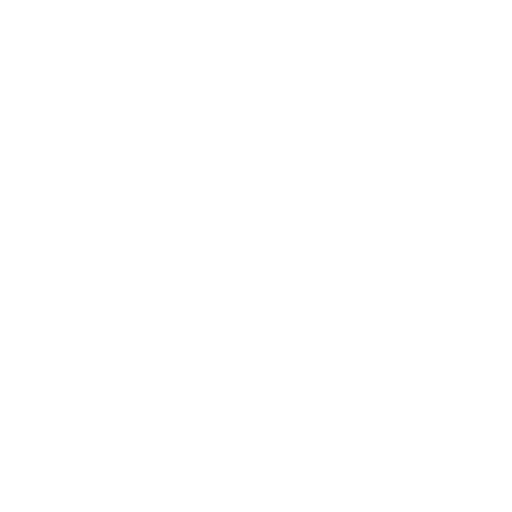
t = 0.00 s
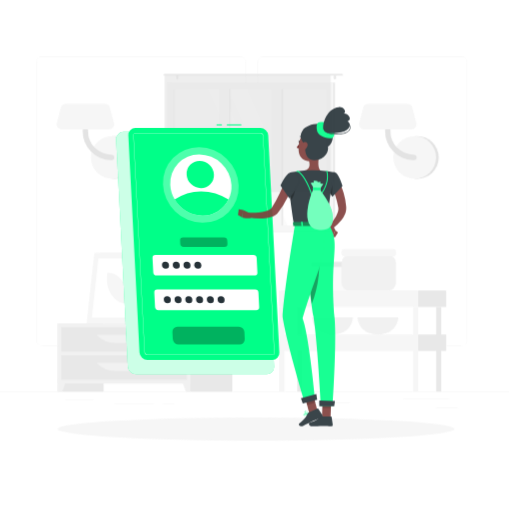
t = 0.60 s
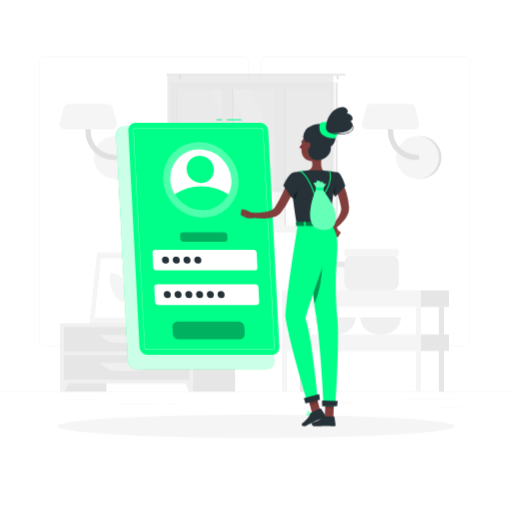
t = 1.35 s
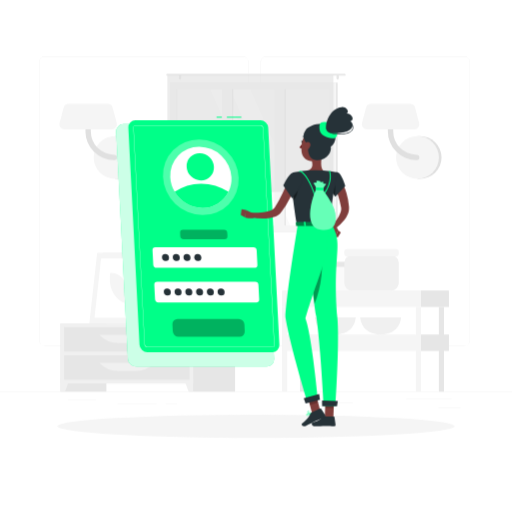
t = 1.73 s
t = 2.48 s: frame unchanged from t = 1.73 s, image omitted
t = 2.85 s: frame unchanged from t = 1.35 s, image omitted

The animated SVG that drew these frames (rendered in a browser with its animation timeline set to each time). Animation: 4 CSS @keyframes rules; one cycle of 3.60 s, repeats indefinitely.

<svg class="animated" id="freepik_stories-login" xmlns="http://www.w3.org/2000/svg" viewBox="0 0 500 500" version="1.1" xmlns:xlink="http://www.w3.org/1999/xlink" xmlns:svgjs="http://svgjs.com/svgjs"><style>svg#freepik_stories-login:not(.animated) .animable {opacity: 0;}svg#freepik_stories-login.animated #freepik--background-complete--inject-33 {animation: 1s 1 forwards cubic-bezier(.36,-0.01,.5,1.38) slideLeft;animation-delay: 0s;}svg#freepik_stories-login.animated #freepik--Shadow--inject-33 {animation: 1s 1 forwards cubic-bezier(.36,-0.01,.5,1.38) slideUp;animation-delay: 0s;}svg#freepik_stories-login.animated #freepik--Login--inject-33 {animation: 0.6s 1 forwards cubic-bezier(.36,-0.01,.5,1.38) slideDown,3s Infinite  linear floating;animation-delay: 0s,0.6s;}svg#freepik_stories-login.animated #freepik--Character--inject-33 {animation: 1s 1 forwards cubic-bezier(.36,-0.01,.5,1.38) slideLeft;animation-delay: 0s;}            @keyframes slideLeft {                0% {                    opacity: 0;                    transform: translateX(-30px);                }                100% {                    opacity: 1;                    transform: translateX(0);                }            }                    @keyframes slideUp {                0% {                    opacity: 0;                    transform: translateY(30px);                }                100% {                    opacity: 1;                    transform: inherit;                }            }                    @keyframes slideDown {                0% {                    opacity: 0;                    transform: translateY(-30px);                }                100% {                    opacity: 1;                    transform: translateY(0);                }            }                    @keyframes floating {                0% {                    opacity: 1;                    transform: translateY(0px);                }                50% {                    transform: translateY(-10px);                }                100% {                    opacity: 1;                    transform: translateY(0px);                }            }        </style><g id="freepik--background-complete--inject-33" class="animable" style="transform-origin: 250px 226.87px;"><rect y="382.4" width="500" height="0.25" style="fill: rgb(235, 235, 235); transform-origin: 250px 382.525px;" id="el4jrkx0sx5n" class="animable"></rect><rect x="428.22" y="398.49" width="21.68" height="0.25" style="fill: rgb(235, 235, 235); transform-origin: 439.06px 398.615px;" id="eltxgl2z3trrd" class="animable"></rect><rect x="310.56" y="393.31" width="34.11" height="0.25" style="fill: rgb(235, 235, 235); transform-origin: 327.615px 393.435px;" id="el3bx69q6iv02" class="animable"></rect><rect x="396.59" y="389.21" width="44.53" height="0.25" style="fill: rgb(235, 235, 235); transform-origin: 418.855px 389.335px;" id="elkg7fzy011fj" class="animable"></rect><rect x="161.88" y="394.25" width="11.14" height="0.25" style="fill: rgb(235, 235, 235); transform-origin: 167.45px 394.375px;" id="eldyb57wuan2l" class="animable"></rect><rect x="114.58" y="394.25" width="38.39" height="0.25" style="fill: rgb(235, 235, 235); transform-origin: 133.775px 394.375px;" id="elkavvmrzzgh" class="animable"></rect><rect x="66.31" y="390.03" width="27.7" height="0.25" style="fill: rgb(235, 235, 235); transform-origin: 80.16px 390.155px;" id="elk1srrtjp0c8" class="animable"></rect><path d="M237,337.8H43.91a5.71,5.71,0,0,1-5.7-5.71V60.66A5.71,5.71,0,0,1,43.91,55H237a5.71,5.71,0,0,1,5.71,5.71V332.09A5.71,5.71,0,0,1,237,337.8ZM43.91,55.2a5.46,5.46,0,0,0-5.45,5.46V332.09a5.46,5.46,0,0,0,5.45,5.46H237a5.47,5.47,0,0,0,5.46-5.46V60.66A5.47,5.47,0,0,0,237,55.2Z" style="fill: rgb(235, 235, 235); transform-origin: 140.46px 196.4px;" id="elg50ts5pywvk" class="animable"></path><path d="M453.31,337.8H260.21a5.72,5.72,0,0,1-5.71-5.71V60.66A5.72,5.72,0,0,1,260.21,55h193.1A5.71,5.71,0,0,1,459,60.66V332.09A5.71,5.71,0,0,1,453.31,337.8ZM260.21,55.2a5.47,5.47,0,0,0-5.46,5.46V332.09a5.47,5.47,0,0,0,5.46,5.46h193.1a5.47,5.47,0,0,0,5.46-5.46V60.66a5.47,5.47,0,0,0-5.46-5.46Z" style="fill: rgb(235, 235, 235); transform-origin: 356.75px 196.4px;" id="elcm1rfbvxvd9" class="animable"></path><path d="M115,174.63a20.91,20.91,0,0,0,0-41.82h-2.57v41.82Z" style="fill: rgb(224, 224, 224); transform-origin: 124.17px 153.72px;" id="elhjb2o2th0gs" class="animable"></path><circle cx="112.41" cy="153.72" r="20.91" style="fill: rgb(245, 245, 245); transform-origin: 112.41px 153.72px;" id="el9frf4aao2jg" class="animable"></circle><path d="M111.45,156.34a28,28,0,0,1-28-28V111.63a2.63,2.63,0,0,1,5.26,0v16.72a22.76,22.76,0,0,0,22.73,22.74,2.63,2.63,0,1,1,0,5.25Z" style="fill: rgb(224, 224, 224); transform-origin: 98.841px 132.674px;" id="elg948cbv6hvd" class="animable"></path><path d="M62.83,126.35h46.52a4.86,4.86,0,0,0,4.7-6.1L110,105a4.86,4.86,0,0,0-4.69-3.62H66.87a4.87,4.87,0,0,0-4.7,3.62l-4,15.23A4.85,4.85,0,0,0,62.83,126.35Z" style="fill: rgb(245, 245, 245); transform-origin: 86.1058px 113.865px;" id="eld03lpxkt94i" class="animable"></path><path d="M410.28,174.63a20.91,20.91,0,1,0,0-41.82h-2.57v41.82Z" style="fill: rgb(224, 224, 224); transform-origin: 419.45px 153.72px;" id="ellj140zr5uuk" class="animable"></path><circle cx="407.71" cy="153.72" r="20.91" style="fill: rgb(245, 245, 245); transform-origin: 407.71px 153.72px;" id="elyode7z386e8" class="animable"></circle><path d="M406.75,156.34a28,28,0,0,1-28-28V111.63a2.63,2.63,0,0,1,5.26,0v16.72a22.76,22.76,0,0,0,22.73,22.74,2.63,2.63,0,1,1,0,5.25Z" style="fill: rgb(224, 224, 224); transform-origin: 394.141px 132.672px;" id="elr2vfqiqx71c" class="animable"></path><path d="M358.13,126.35h46.52a4.86,4.86,0,0,0,4.7-6.1l-4-15.23a4.86,4.86,0,0,0-4.69-3.62H362.17a4.87,4.87,0,0,0-4.7,3.62l-4,15.23A4.85,4.85,0,0,0,358.13,126.35Z" style="fill: rgb(245, 245, 245); transform-origin: 381.408px 113.875px;" id="elmjz077y39dm" class="animable"></path><g id="ell5dfb9qwyrn"><rect x="133.98" y="256.92" width="15.21" height="58.93" style="fill: rgb(230, 230, 230); transform-origin: 141.585px 286.385px; transform: rotate(180deg);" class="animable" id="elbl4jf9oxssj"></rect></g><polygon points="92.75 315.85 143.22 315.85 150.84 246.88 100.37 246.88 92.75 315.85" style="fill: rgb(240, 240, 240); transform-origin: 121.795px 281.365px;" id="el5zwkm71kd73" class="animable"></polygon><polygon points="87.28 315.85 139.42 315.85 147.04 246.88 94.91 246.88 87.28 315.85" style="fill: rgb(245, 245, 245); transform-origin: 117.16px 281.365px;" id="el3euw43dprv" class="animable"></polygon><polygon points="135.65 310.42 142.07 252.32 98.67 252.32 92.25 310.42 135.65 310.42" style="fill: rgb(255, 255, 255); transform-origin: 117.16px 281.37px;" id="elob9g4arack9" class="animable"></polygon><path d="M126.69,296.33,127,294c1.61-14.58-7.49-27.57-19.31-27.57h0l-.27,2.37c-1.61,14.57,7.49,27.56,19.32,27.56Z" style="fill: rgb(245, 245, 245); transform-origin: 117.21px 281.395px;" id="elf6tzhno9ova" class="animable"></path><g id="el5a6y6u0sxt2"><rect x="59.08" y="315.85" width="44.84" height="66.55" style="fill: rgb(230, 230, 230); transform-origin: 81.5px 349.125px; transform: rotate(180deg);" class="animable" id="el9j5mu0mm3lw"></rect></g><polygon points="63.59 382.4 59.08 382.4 59.08 369.57 68.32 369.57 63.59 382.4" style="fill: rgb(240, 240, 240); transform-origin: 63.7px 375.985px;" id="elrf2wjwekpdn" class="animable"></polygon><g id="elqzeytcfzl3"><rect x="184.75" y="315.85" width="44.84" height="66.55" style="fill: rgb(230, 230, 230); transform-origin: 207.17px 349.125px; transform: rotate(180deg);" class="animable" id="el59m5enwl18a"></rect></g><g id="el42sr98e4hbu"><rect x="59.08" y="315.85" width="129.61" height="58.67" style="fill: rgb(240, 240, 240); transform-origin: 123.885px 345.185px; transform: rotate(180deg);" class="animable" id="elz0sngru2dzc"></rect></g><polygon points="184.18 382.4 188.69 382.4 188.69 369.57 179.45 369.57 184.18 382.4" style="fill: rgb(240, 240, 240); transform-origin: 184.07px 375.985px;" id="elt7hyhntay7" class="animable"></polygon><g id="elladaodii5i"><rect x="62.58" y="319.52" width="122.61" height="23.68" style="fill: rgb(230, 230, 230); transform-origin: 123.885px 331.36px; transform: rotate(180deg);" class="animable" id="eldxxsg3uyd1"></rect></g><path d="M115.71,335h16.35a25.84,25.84,0,0,0,18.78-8.08H96.93A25.87,25.87,0,0,0,115.71,335Z" style="fill: rgb(240, 240, 240); transform-origin: 123.885px 330.96px;" id="elk5ki5jlomab" class="animable"></path><g id="el2xjea1rzd3b"><rect x="62.58" y="347.02" width="122.61" height="23.68" style="fill: rgb(230, 230, 230); transform-origin: 123.885px 358.86px; transform: rotate(180deg);" class="animable" id="elg1xcjw7jk0u"></rect></g><path d="M115.71,362.46h16.35a25.84,25.84,0,0,0,18.78-8.08H96.93A25.87,25.87,0,0,0,115.71,362.46Z" style="fill: rgb(240, 240, 240); transform-origin: 123.885px 358.42px;" id="el56ies0yinwl" class="animable"></path><path d="M180.48,313.14h1.16c0-2.39,0-8.44.12-22.31.21-25.15.61-26.68.61-26.68l-2.76,11.61C177.86,288.61,180.12,301.53,180.48,313.14Z" style="fill: rgb(230, 230, 230); transform-origin: 180.662px 288.645px;" id="eled4d5oyq1i" class="animable"></path><path d="M178.19,274c-4-4.73-12.45-6.11-21.13-7.29-3.41-.46,8.95,7.33,15,12.86,4.7,4.3,7.7,5.49,9,9.77C181.72,284,181.61,278.11,178.19,274Z" style="fill: rgb(230, 230, 230); transform-origin: 168.927px 278.015px;" id="elygfkx3rnuri" class="animable"></path><path d="M183.46,282.48c4-4.73,12.45-6.1,21.13-7.28,3.41-.46-9,7.33-15,12.86-4.7,4.3-7.7,5.49-9,9.77C179.93,292.49,180,286.56,183.46,282.48Z" style="fill: rgb(230, 230, 230); transform-origin: 192.719px 286.505px;" id="el4guuu8061m2" class="animable"></path><path d="M181.76,263c3-5.66,10.46-11,18.87-13,3.3-.79-7.65,10.44-11.81,17.69-3.23,5.62-7.51,12.24-8.18,17C179.64,275.31,178.78,268.69,181.76,263Z" style="fill: rgb(230, 230, 230); transform-origin: 190.473px 267.325px;" id="elciyn4hu2lgb" class="animable"></path><path d="M181.4,315.85h0c-3.54,0-6.47-1.77-6.68-4.05l-.59-3.88h14.55l-.6,3.88C187.88,314.08,185,315.85,181.4,315.85Z" style="fill: rgb(240, 240, 240); transform-origin: 181.405px 311.885px;" id="el36mnmba86jp" class="animable"></path><polygon points="189.62 309.41 173.19 309.41 172.72 305.08 190.09 305.08 189.62 309.41" style="fill: rgb(240, 240, 240); transform-origin: 181.405px 307.245px;" id="elyp3w793ie5b" class="animable"></polygon><g id="elf1zqr6ikyia"><rect x="169.54" y="80.59" width="160.21" height="146.13" style="fill: rgb(230, 230, 230); transform-origin: 249.645px 153.655px; transform: rotate(180deg);" class="animable" id="elm15g2yu974"></rect></g><g id="elxtq0ny55ugo"><rect x="165.93" y="80.59" width="162.24" height="146.13" style="fill: rgb(245, 245, 245); transform-origin: 247.05px 153.655px; transform: rotate(180deg);" class="animable" id="eloa45kk0prok"></rect></g><g id="elawv6mprrh8l"><rect x="180.54" y="79.01" width="133.04" height="149.3" style="fill: rgb(250, 250, 250); transform-origin: 247.06px 153.66px; transform: rotate(90deg);" class="animable" id="elltnucwteakg"></rect></g><polygon points="303.39 220.18 244.63 87.14 224.67 87.14 283.43 220.18 303.39 220.18" style="fill: rgb(255, 255, 255); transform-origin: 264.03px 153.66px;" id="ellzmzsbpo0la" class="animable"></polygon><polygon points="277.77 220.18 219.01 87.14 205.27 87.14 264.03 220.18 277.77 220.18" style="fill: rgb(255, 255, 255); transform-origin: 241.52px 153.66px;" id="el34j81taau5y" class="animable"></polygon><g id="elhb330b5zod"><rect x="157.46" y="149.8" width="133.04" height="7.72" style="fill: rgb(230, 230, 230); transform-origin: 223.98px 153.66px; transform: rotate(90deg);" class="animable" id="elbsj689mual"></rect></g><g id="elhk6ry4kudt"><rect x="208.78" y="149.8" width="133.04" height="7.72" style="fill: rgb(230, 230, 230); transform-origin: 275.3px 153.66px; transform: rotate(90deg);" class="animable" id="elcmicolj34e4"></rect></g><g id="elmx1apgzfdp"><rect x="150.54" y="148.42" width="142.06" height="9.76" style="fill: rgb(245, 245, 245); transform-origin: 221.57px 153.3px; transform: rotate(90deg);" class="animable" id="eli0s1g2p247"></rect></g><g id="elrfhb1ul042"><rect x="201.86" y="148.42" width="142.06" height="9.76" style="fill: rgb(245, 245, 245); transform-origin: 272.89px 153.3px; transform: rotate(90deg);" class="animable" id="elsmllo6mm3uc"></rect></g><g id="elu1ngtliv5d"><rect x="106.23" y="153.31" width="133.04" height="0.69" style="fill: rgb(230, 230, 230); transform-origin: 172.75px 153.655px; transform: rotate(90deg);" class="animable" id="el842a7flwivj"></rect></g><path d="M163.22,72.17H336.78a.85.85,0,0,1,.84.84h0a.84.84,0,0,1-.84.83H163.22a.84.84,0,0,1-.84-.83h0A.85.85,0,0,1,163.22,72.17Z" style="fill: rgb(230, 230, 230); transform-origin: 250px 73.005px;" id="elane1a8v7lpb" class="animable"></path><path d="M329.75,77.68h0a1.13,1.13,0,0,0,1.12-1.13V74.13A1.12,1.12,0,0,0,329.75,73h0a1.13,1.13,0,0,0-1.13,1.12v2.42A1.14,1.14,0,0,0,329.75,77.68Z" style="fill: rgb(230, 230, 230); transform-origin: 329.745px 75.34px;" id="elena2by44bg4" class="animable"></path><path d="M175.8,77.68h0a1.14,1.14,0,0,0,1.13-1.13V74.13A1.13,1.13,0,0,0,175.8,73h0a1.12,1.12,0,0,0-1.12,1.12v2.42A1.13,1.13,0,0,0,175.8,77.68Z" style="fill: rgb(230, 230, 230); transform-origin: 175.805px 75.34px;" id="el9wxb08lj51" class="animable"></path><g id="eldjg4ktd79"><rect x="163.48" y="73.01" width="162.13" height="114.44" style="fill: rgb(224, 224, 224); opacity: 0.6; transform-origin: 244.545px 130.23px; transform: rotate(180deg);" class="animable" id="el4fam8btf6lb"></rect></g><rect x="306.95" y="259.97" width="38.72" height="23.7" rx="5.38" style="fill: rgb(250, 250, 250); transform-origin: 326.31px 271.82px;" id="el07fnaqtuem0i" class="animable"></rect><rect x="306.95" y="255.59" width="38.72" height="5.08" rx="1.81" style="fill: rgb(230, 230, 230); transform-origin: 326.31px 258.13px;" id="elhnqgp00k88c" class="animable"></rect><path d="M307.52,310s.51,16.67,19.93,16.67S347.38,310,347.38,310Z" style="fill: rgb(240, 240, 240); transform-origin: 327.45px 318.335px;" id="el75dh9tb9o6q" class="animable"></path><path d="M351.8,310s.51,16.67,19.93,16.67S391.66,310,391.66,310Z" style="fill: rgb(240, 240, 240); transform-origin: 371.73px 318.335px;" id="elzc4k1laj8f" class="animable"></path><rect x="336.24" y="249.24" width="53.2" height="34.44" rx="7.4" style="fill: rgb(240, 240, 240); transform-origin: 362.84px 266.46px;" id="elvad5uxn3jh" class="animable"></rect><rect x="336.24" y="243.22" width="53.2" height="6.98" rx="2.48" style="fill: rgb(245, 245, 245); transform-origin: 362.84px 246.71px;" id="el1pe160tc4fn" class="animable"></rect><g id="ell5xds8t0kg"><rect x="292.9" y="299.75" width="5.04" height="82.64" style="fill: rgb(230, 230, 230); transform-origin: 295.42px 341.07px; transform: rotate(180deg);" class="animable" id="el12m2gubc81s"></rect></g><rect x="411.13" y="283.67" width="27.29" height="16.08" style="fill: rgb(230, 230, 230); transform-origin: 424.775px 291.71px;" id="eln1gywn68rj" class="animable"></rect><g id="elvs6cfydbuuk"><rect x="275.45" y="283.67" width="135.68" height="16.08" style="fill: rgb(245, 245, 245); transform-origin: 343.29px 291.71px; transform: rotate(180deg);" class="animable" id="elvitveo256uc"></rect></g><rect x="411.13" y="326.62" width="27.29" height="16.08" style="fill: rgb(230, 230, 230); transform-origin: 424.775px 334.66px;" id="eli4bt9zgehc" class="animable"></rect><g id="elos0cn2flyq"><rect x="275.45" y="326.62" width="135.68" height="16.08" style="fill: rgb(245, 245, 245); transform-origin: 343.29px 334.66px; transform: rotate(180deg);" class="animable" id="ele5cun6krcgb"></rect></g><g id="el7jnlagcm84"><rect x="428.58" y="299.75" width="5.04" height="82.64" style="fill: rgb(230, 230, 230); transform-origin: 431.1px 341.07px; transform: rotate(180deg);" class="animable" id="el8wgj65wccgf"></rect></g><g id="el5rn4g96zmti"><rect x="406.09" y="299.75" width="5.04" height="82.64" style="fill: rgb(245, 245, 245); transform-origin: 408.61px 341.07px; transform: rotate(180deg);" class="animable" id="el8ztjm6itmxj"></rect></g><g id="elr0ld1fl2rts"><rect x="275.45" y="299.75" width="5.04" height="82.64" style="fill: rgb(245, 245, 245); transform-origin: 277.97px 341.07px; transform: rotate(180deg);" class="animable" id="elzp1add6p1s"></rect></g></g><g id="freepik--Shadow--inject-33" class="animable" style="transform-origin: 250px 416.24px;"><ellipse id="freepik--path--inject-33" cx="250" cy="416.24" rx="193.89" ry="11.32" style="fill: rgb(245, 245, 245); transform-origin: 250px 416.24px;" class="animable"></ellipse></g><g id="freepik--Login--inject-33" class="animable" style="transform-origin: 193.11px 243.48px;"><path d="M260.41,365.5H132.84a8.13,8.13,0,0,1-8-7.64L113.4,136.31a7.17,7.17,0,0,1,7.24-7.63H248.21a8.12,8.12,0,0,1,8,7.63l11.42,221.55A7.18,7.18,0,0,1,260.41,365.5Z" style="fill: #00FF88; transform-origin: 190.515px 247.09px;" id="el6sf0n35k3p" class="animable"></path><g id="elpo553n2nky"><path d="M260.41,365.5H132.84a8.13,8.13,0,0,1-8-7.64L113.4,136.31a7.17,7.17,0,0,1,7.24-7.63H248.21a8.12,8.12,0,0,1,8,7.63l11.42,221.55A7.18,7.18,0,0,1,260.41,365.5Z" style="fill: rgb(255, 255, 255); opacity: 0.8; transform-origin: 190.515px 247.09px;" class="animable" id="el3vyryn2odjs"></path></g><rect x="221.51" y="121.46" width="14.11" height="1" style="fill: #00FF88; transform-origin: 228.565px 121.96px;" id="elwf1zzrj7r7" class="animable"></rect><rect x="211.45" y="121.46" width="5.17" height="1" style="fill: #00FF88; transform-origin: 214.035px 121.96px;" id="elzd51x3hy5q" class="animable"></rect><path d="M265.9,351.44h-122a7.77,7.77,0,0,1-7.68-7.29l-10.92-211.9a6.86,6.86,0,0,1,6.93-7.3h122a7.77,7.77,0,0,1,7.67,7.3l10.92,211.9A6.85,6.85,0,0,1,265.9,351.44Z" style="fill: #00FF88; transform-origin: 199.06px 238.195px;" id="ela35432v4l47" class="animable"></path><path d="M265.9,346.57h-122a2.92,2.92,0,0,1-2.81-2.68L130.16,132a2,2,0,0,1,.54-1.55,2,2,0,0,1,1.52-.62h122a2.92,2.92,0,0,1,2.8,2.68L268,344.4a2,2,0,0,1-2.05,2.17ZM132.22,130.08a1.79,1.79,0,0,0-1.34.54,1.84,1.84,0,0,0-.47,1.37l10.92,211.89a2.67,2.67,0,0,0,2.56,2.44h122a1.74,1.74,0,0,0,1.33-.54,1.76,1.76,0,0,0,.47-1.37L256.78,132.52a2.66,2.66,0,0,0-2.55-2.44Z" style="fill: rgb(255, 255, 255); transform-origin: 199.08px 238.2px;" id="eld0mfkp72s3" class="animable"></path><g id="elw5jxtuezgks"><ellipse cx="196.09" cy="180.61" rx="36" ry="37.9" style="fill: rgb(255, 255, 255); opacity: 0.3; transform-origin: 196.09px 180.61px; transform: rotate(-45.74deg);" class="animable" id="elzsg2s0vi08q"></ellipse></g><path d="M226,180.61a28.71,28.71,0,0,1-2.87,14.24,28.07,28.07,0,0,1-25.47,15.65,31.75,31.75,0,0,1-27.08-15.65,30.78,30.78,0,0,1-4.34-14.24,28.09,28.09,0,0,1,28.34-29.88A31.81,31.81,0,0,1,226,180.61Z" style="fill: rgb(255, 255, 255); transform-origin: 196.115px 180.615px;" id="elpnvhv5gq4vh" class="animable"></path><path d="M223.1,194.85a28.07,28.07,0,0,1-25.47,15.65,31.75,31.75,0,0,1-27.08-15.65,45.16,45.16,0,0,1,25.86-8A49.14,49.14,0,0,1,223.1,194.85Z" style="fill: #00FF88; transform-origin: 196.825px 198.676px;" id="elg00ceahags" class="animable"></path><g id="elqsx85easrnl"><ellipse cx="195.56" cy="170.39" rx="12.97" ry="13.66" style="fill: #00FF88; transform-origin: 195.56px 170.39px; transform: rotate(-45.74deg);" class="animable" id="elgtg6bez2038"></ellipse></g><path d="M248.41,269H152.88a3.29,3.29,0,0,1-3.25-3.09l-.72-14a2.9,2.9,0,0,1,2.93-3.08h95.53a3.29,3.29,0,0,1,3.25,3.08l.72,14A2.9,2.9,0,0,1,248.41,269Z" style="fill: rgb(255, 255, 255); transform-origin: 200.125px 258.915px;" id="el8ahehrox34t" class="animable"></path><g id="el3f02bf2w9c5"><path d="M219.16,241.1h-39.9A3.29,3.29,0,0,1,176,238l-.15-3a2.9,2.9,0,0,1,2.93-3.09h39.89a3.29,3.29,0,0,1,3.25,3.09l.16,3A2.92,2.92,0,0,1,219.16,241.1Z" style="opacity: 0.3; transform-origin: 198.965px 236.505px;" class="animable" id="elot5csadrhed"></path></g><g id="eltlvw81lqd"><path d="M234,336.31H174.23a5.61,5.61,0,0,1-5.53-5.26l-.35-6.9a5,5,0,0,1,5-5.26H233.1a5.61,5.61,0,0,1,5.53,5.26l.35,6.9A5,5,0,0,1,234,336.31Z" style="opacity: 0.3; transform-origin: 203.665px 327.6px;" class="animable" id="els3pmg4jm6qd"></path></g><path d="M250.16,302.86H154.62a3.3,3.3,0,0,1-3.25-3.09l-.72-14a2.91,2.91,0,0,1,2.93-3.09h95.53a3.29,3.29,0,0,1,3.25,3.09l.73,14A2.92,2.92,0,0,1,250.16,302.86Z" style="fill: rgb(255, 255, 255); transform-origin: 201.87px 292.77px;" id="elhb7y49i7wp8" class="animable"></path><path d="M165,258.91a3.22,3.22,0,0,1-3.25,3.42,3.64,3.64,0,0,1-3.59-3.42,3.21,3.21,0,0,1,3.24-3.42A3.65,3.65,0,0,1,165,258.91Z" style="fill: rgb(38, 50, 56); transform-origin: 161.58px 258.91px;" id="el10am6tywyjcf" class="animable"></path><path d="M175.53,258.91a3.21,3.21,0,0,1-3.24,3.42,3.63,3.63,0,0,1-3.59-3.42,3.21,3.21,0,0,1,3.24-3.42A3.63,3.63,0,0,1,175.53,258.91Z" style="fill: rgb(38, 50, 56); transform-origin: 172.115px 258.91px;" id="elthpjgsinva" class="animable"></path><path d="M186,258.91a3.21,3.21,0,0,1-3.24,3.42,3.65,3.65,0,0,1-3.6-3.42,3.22,3.22,0,0,1,3.25-3.42A3.64,3.64,0,0,1,186,258.91Z" style="fill: rgb(38, 50, 56); transform-origin: 182.58px 258.91px;" id="elkb9qz37317g" class="animable"></path><path d="M196.55,258.91a3.22,3.22,0,0,1-3.24,3.42,3.65,3.65,0,0,1-3.6-3.42,3.22,3.22,0,0,1,3.24-3.42A3.65,3.65,0,0,1,196.55,258.91Z" style="fill: rgb(38, 50, 56); transform-origin: 193.13px 258.91px;" id="el7vb7m7akzd" class="animable"></path><path d="M166.77,292.75a3.21,3.21,0,0,1-3.24,3.42,3.65,3.65,0,0,1-3.6-3.42,3.22,3.22,0,0,1,3.25-3.42A3.64,3.64,0,0,1,166.77,292.75Z" style="fill: rgb(38, 50, 56); transform-origin: 163.35px 292.75px;" id="elvew0jpislub" class="animable"></path><path d="M177.28,292.75a3.22,3.22,0,0,1-3.24,3.42,3.65,3.65,0,0,1-3.6-3.42,3.21,3.21,0,0,1,3.24-3.42A3.65,3.65,0,0,1,177.28,292.75Z" style="fill: rgb(38, 50, 56); transform-origin: 173.86px 292.75px;" id="elmy49mbmp42q" class="animable"></path><path d="M187.79,292.75a3.22,3.22,0,0,1-3.25,3.42,3.63,3.63,0,0,1-3.59-3.42,3.21,3.21,0,0,1,3.24-3.42A3.65,3.65,0,0,1,187.79,292.75Z" style="fill: rgb(38, 50, 56); transform-origin: 184.37px 292.75px;" id="elrdu6ks1328t" class="animable"></path><path d="M198.29,292.75a3.21,3.21,0,0,1-3.24,3.42,3.65,3.65,0,0,1-3.6-3.42,3.22,3.22,0,0,1,3.25-3.42A3.63,3.63,0,0,1,198.29,292.75Z" style="fill: rgb(38, 50, 56); transform-origin: 194.87px 292.75px;" id="elem72czvmb9a" class="animable"></path><path d="M208.8,292.75a3.21,3.21,0,0,1-3.24,3.42,3.65,3.65,0,0,1-3.6-3.42,3.22,3.22,0,0,1,3.24-3.42A3.65,3.65,0,0,1,208.8,292.75Z" style="fill: rgb(38, 50, 56); transform-origin: 205.38px 292.75px;" id="eloq6beicku98" class="animable"></path><path d="M219.31,292.75a3.22,3.22,0,0,1-3.25,3.42,3.64,3.64,0,0,1-3.59-3.42,3.21,3.21,0,0,1,3.24-3.42A3.65,3.65,0,0,1,219.31,292.75Z" style="fill: rgb(38, 50, 56); transform-origin: 215.89px 292.75px;" id="elg9o78ng7msq" class="animable"></path></g><g id="freepik--Character--inject-33" class="animable" style="transform-origin: 290.067px 260.484px;"><path d="M333,176.62c.25.38.38.58.54.85l.45.74c.29.5.55,1,.8,1.49.5,1,1,2,1.4,3a55.2,55.2,0,0,1,2.16,6.09,63.77,63.77,0,0,1,2.38,12.54l.07.79a4.59,4.59,0,0,1,0,.48l0,.53a12.79,12.79,0,0,1-.12,2.08,17.14,17.14,0,0,1-1,3.73,25.81,25.81,0,0,1-3.46,6,42.89,42.89,0,0,1-9.31,8.81l-2.76-3.23a57.35,57.35,0,0,0,6.64-9.19,21,21,0,0,0,2-4.72,9.53,9.53,0,0,0,.33-2.14,4.69,4.69,0,0,0,0-.93l0-.21a1.3,1.3,0,0,0,0-.28l-.12-.7a79.26,79.26,0,0,0-2.72-11c-.58-1.79-1.29-3.52-2-5.21-.35-.85-.75-1.68-1.15-2.48l-.62-1.18-.31-.55-.26-.44Z" style="fill: rgb(128, 62, 60); transform-origin: 332.478px 200.185px;" id="elyfr5eyjmrg" class="animable"></path><path d="M323.7,223.77l3.62,7.65,2.87-6.47s-2.55-5.6-6-5.08Z" style="fill: rgb(127, 62, 59); transform-origin: 326.945px 225.628px;" id="elwfmnflj5xc" class="animable"></path><polygon points="329.91 231.8 332.79 227.08 330.19 224.95 327.32 231.42 329.91 231.8" style="fill: rgb(127, 62, 59); transform-origin: 330.055px 228.375px;" id="elkfcs6wjc25b" class="animable"></polygon><path d="M313.63,408.22a10.27,10.27,0,0,0,2.22-.3.22.22,0,0,0,.15-.16.2.2,0,0,0-.09-.2c-.29-.19-2.83-1.83-3.81-1.39a.68.68,0,0,0-.39.56,1.13,1.13,0,0,0,.33,1A2.37,2.37,0,0,0,313.63,408.22Zm1.65-.59c-1.45.3-2.55.25-3-.14a.77.77,0,0,1-.21-.71c0-.17.1-.22.17-.25C312.78,406.29,314.25,407,315.28,407.63Z" style="fill: #00FF88; transform-origin: 313.848px 407.16px;" id="elq0l902wk74" class="animable"></path><path d="M315.8,407.92l.1,0a.22.22,0,0,0,.1-.18c0-.1,0-2.51-.92-3.32a1.05,1.05,0,0,0-.84-.26.69.69,0,0,0-.67.55c-.19.95,1.33,2.75,2.13,3.21Zm-1.43-3.39a.61.61,0,0,1,.44.17,4.53,4.53,0,0,1,.78,2.64c-.8-.64-1.75-2-1.63-2.57,0-.09.07-.21.32-.24Z" style="fill: #00FF88; transform-origin: 314.777px 406.035px;" id="el5sadv1hu3vj" class="animable"></path><path d="M304.19,404.14a.21.21,0,0,0-.14-.34c-.41,0-4-.17-4.82.71l0,.06a.63.63,0,0,0-.09.62,1.11,1.11,0,0,0,.73.73c1.16.36,3.21-.95,4.33-1.76Zm-4.66.63c.45-.48,2.43-.61,3.91-.59-1.55,1.06-2.84,1.56-3.49,1.36a.72.72,0,0,1-.48-.48.27.27,0,0,1,0-.25Z" style="fill: #00FF88; transform-origin: 301.666px 404.884px;" id="elb6zd84fxn86" class="animable"></path><path d="M304.19,404.14l0,0a.23.23,0,0,0,0-.2c-.05-.08-1.17-2-2.49-2.4a1.45,1.45,0,0,0-1.14.14c-.48.28-.51.61-.45.82.26.93,2.81,1.75,3.91,1.74A.2.2,0,0,0,304.19,404.14Zm-3.59-2a.84.84,0,0,1,.19-.14,1,1,0,0,1,.84-.11c.87.23,1.68,1.35,2.05,1.9-1.19-.13-3-.86-3.15-1.42A.23.23,0,0,1,300.6,402.13Z" style="fill: #00FF88; transform-origin: 302.15px 402.861px;" id="elt84injpfpjf" class="animable"></path><path d="M315.2,147.33c-1,5-3.16,15.81.31,19.13,0,0-1.36,5-10.59,5-10.16,0-4.85-5-4.85-5,5.54-1.32,5.4-5.44,4.43-9.3Z" style="fill: rgb(127, 62, 59); transform-origin: 307.097px 159.395px;" id="el5oryuy2yj3c" class="animable"></path><path d="M298.28,135.61a.53.53,0,0,0,.17,0,.4.4,0,0,0,.18-.54,3.94,3.94,0,0,0-2.88-2.2.41.41,0,0,0-.44.35.4.4,0,0,0,.35.44h0a3.14,3.14,0,0,1,2.26,1.77A.4.4,0,0,0,298.28,135.61Z" style="fill: rgb(38, 50, 56); transform-origin: 296.991px 134.243px;" id="el58y9cjejsrb" class="animable"></path><path d="M295.25,140a18.26,18.26,0,0,1-2.92,4,2.91,2.91,0,0,0,2.33.74Z" style="fill: rgb(99, 15, 15); transform-origin: 293.79px 142.382px;" id="elf8go6hl2giv" class="animable"></path><path d="M296,138.87c-.08.67-.51,1.17-.94,1.12s-.73-.64-.65-1.31.51-1.17,1-1.12S296.07,138.2,296,138.87Z" style="fill: rgb(38, 50, 56); transform-origin: 295.206px 138.775px;" id="el0w53n76zwssf" class="animable"></path><path d="M295.54,137.62,294,137S294.65,138.32,295.54,137.62Z" style="fill: rgb(38, 50, 56); transform-origin: 294.77px 137.412px;" id="el1xd5h2q1rca" class="animable"></path><polygon points="313.02 402.24 304.86 404.14 299.9 385.38 308.06 383.48 313.02 402.24" style="fill: rgb(127, 62, 59); transform-origin: 306.46px 393.81px;" id="elrm86nhmq8n" class="animable"></polygon><polygon points="325.54 407.72 317.17 407.72 317.82 388.33 326.2 388.33 325.54 407.72" style="fill: rgb(127, 62, 59); transform-origin: 321.685px 398.025px;" id="el6m1hqd27b4" class="animable"></polygon><path d="M316.5,406.75h9.41a.67.67,0,0,1,.67.58l1.07,7.44a1.34,1.34,0,0,1-1.34,1.49c-3.28-.05-4.86-.25-9-.25-2.55,0-6.27.27-9.78.27s-3.71-3.48-2.24-3.79c6.56-1.42,7.6-3.36,9.81-5.22A2.17,2.17,0,0,1,316.5,406.75Z" style="fill: rgb(38, 50, 56); transform-origin: 316.043px 411.515px;" id="elhvh3i21l39i" class="animable"></path><path d="M304.14,402.89l8.55-3.93a.66.66,0,0,1,.84.24l4.09,6.32a1.35,1.35,0,0,1-.6,1.91c-3,1.32-4.52,1.81-8.28,3.54-2.31,1.06-7,3.5-10.18,5s-4.82-1.61-3.62-2.51c5.37-4,6.91-6.87,8.14-9.48A2.14,2.14,0,0,1,304.14,402.89Z" style="fill: rgb(38, 50, 56); transform-origin: 306.176px 407.634px;" id="el1ygr2onv5nt" class="animable"></path><g id="elribcb63694"><polygon points="299.9 385.38 302.56 395.44 310.62 393.15 308.07 383.48 299.9 385.38" style="opacity: 0.2; transform-origin: 305.26px 389.46px;" class="animable" id="eldzuehzigan6"></polygon></g><g id="elhv8xjkpntts"><polygon points="326.2 388.33 317.82 388.33 317.49 398.33 325.87 398.33 326.2 388.33" style="opacity: 0.2; transform-origin: 321.845px 393.33px;" class="animable" id="el15zci0ok9g3"></polygon></g><path d="M330,168.36c3.48.77,7.2,13.28,7.2,13.28l-9.84,10.47s-8.17-11.76-6.5-16.08C322.55,171.52,325.85,167.46,330,168.36Z" style="fill: rgb(38, 50, 56); transform-origin: 328.917px 180.172px;" id="ellyq9a49308n" class="animable"></path><g id="eluwsquqbwhxc"><path d="M324.44,176.33c-1.76-1.61-2.95-1.13-3.76.15-.8,3.72,3.94,11.51,5.85,14.46C327.41,187.42,328.42,180,324.44,176.33Z" style="opacity: 0.4; transform-origin: 323.96px 183.124px;" class="animable" id="el6agj2slm26q"></path></g><path d="M285.91,168.61s-4,1.4,4,50.55h34c-.57-13.84-.59-22.38,6-50.8a100.28,100.28,0,0,0-14.45-1.9,107.4,107.4,0,0,0-15.44,0C293.43,167.07,285.91,168.61,285.91,168.61Z" style="fill: rgb(38, 50, 56); transform-origin: 307.41px 192.671px;" id="elh7y4n698m6h" class="animable"></path><g id="el2vwf7s20892"><path d="M285.6,187.47c.22,2.39.51,5.08.89,8.12,2.79-2.51,5.07-9.65,4.23-13.81A24.59,24.59,0,0,0,285.6,187.47Z" style="opacity: 0.4; transform-origin: 288.248px 188.685px;" class="animable" id="elzepjuqld72g"></path></g><path d="M289.24,180a148.06,148.06,0,0,1-6.19,13.55,83.26,83.26,0,0,1-8,13l-.64.79-.32.39c-.11.13-.2.25-.37.43a12.44,12.44,0,0,1-2,1.76,16.3,16.3,0,0,1-4.18,2.08,30.53,30.53,0,0,1-8,1.42,59.36,59.36,0,0,1-15.16-1.35l.55-4.2c2.3,0,4.71,0,7-.19a56.44,56.44,0,0,0,6.86-.76,27,27,0,0,0,6.14-1.72,9.17,9.17,0,0,0,2.21-1.34,4.57,4.57,0,0,0,.69-.72s.12-.16.2-.27l.23-.33.47-.66a99.14,99.14,0,0,0,6.69-12.11c2-4.25,4-8.66,5.83-13Z" style="fill: rgb(128, 62, 60); transform-origin: 266.81px 195.118px;" id="elhi08wvrkf1a" class="animable"></path><path d="M285.91,168.61c-4.17,1-9.29,12.44-9.29,12.44l8.64,12.7s11.51-14.49,10.14-18.91C294,170.23,291,167.37,285.91,168.61Z" style="fill: rgb(38, 50, 56); transform-origin: 286.067px 181.035px;" id="ela1t5i677gd" class="animable"></path><path d="M247.33,208.51l-7.21-3.33-.72,7.17s6,1.77,9,0Z" style="fill: rgb(127, 62, 59); transform-origin: 243.9px 209.158px;" id="el2odp42y1aqm" class="animable"></path><polygon points="235.81 204.46 235.12 209.92 239.4 212.35 240.12 205.18 235.81 204.46" style="fill: rgb(127, 62, 59); transform-origin: 237.62px 208.405px;" id="ellagxbneg6s" class="animable"></polygon><path d="M318.82,139.36c-1.53,8.17-2,11.67-6.68,15.38-7,5.58-16.75,1.92-17.69-6.54-.86-7.62,1.78-19.7,10.25-22A11.33,11.33,0,0,1,318.82,139.36Z" style="fill: rgb(127, 62, 59); transform-origin: 306.669px 141.599px;" id="elfxtfk1v9f7" class="animable"></path><path d="M300.87,141.08c-.47,4.17-.65,15,8.51,15.34,11.21.41,14.57-9.17,13.57-13,5.84-4.75,6.68-12.92.12-19.17s-21-2.76-25,3.33C293,135.13,300.87,141.08,300.87,141.08Z" style="fill: rgb(38, 50, 56); transform-origin: 312.017px 138.692px;" id="eli0ujpx8ztxe" class="animable"></path><path d="M312.1,126.68c-.54-4.4-.12-7.43,4-7.43s9.74,1.49,11.8,5.7,2.23,10.8-3.52,10.13S312.75,131.94,312.1,126.68Z" style="fill: #00FF88; transform-origin: 320.56px 127.189px;" id="elk8wmyn6zsr" class="animable"></path><path d="M318.48,125.62c-1-5.24,3.69-20,15.08-21,5.28-.45,7.72,5.23,5,6.17,5-.06,8.2,6.55,3.54,7.54,3.68,2.36,2.77,7.2-2.48,9.58C335.71,129.71,319.83,132.88,318.48,125.62Z" style="fill: rgb(38, 50, 56); transform-origin: 331.357px 117.383px;" id="eloozddjm6ob" class="animable"></path><path d="M330.65,131.25c-3.67,0-7.5-.54-9.88-2.13a4.89,4.89,0,0,1-2.35-3.8.26.26,0,0,1,.23-.27.24.24,0,0,1,.27.23,4.46,4.46,0,0,0,2.13,3.43c4.53,3,15,2,18.26,1,2.82-.92,4.73-2.71,5.11-4.77a4.14,4.14,0,0,0-1.67-4,.24.24,0,0,1,0-.35.25.25,0,0,1,.35,0,4.66,4.66,0,0,1,1.85,4.53c-.41,2.25-2.44,4.17-5.44,5.15A32.69,32.69,0,0,1,330.65,131.25Z" style="fill: rgb(38, 50, 56); transform-origin: 331.717px 125.89px;" id="eld6vju6qqn4n" class="animable"></path><path d="M298.32,140a6.15,6.15,0,0,0-1.07,4.51c.33,2.1,2.37,2.24,3.85.9s2.77-3.76,1.68-5.5A2.62,2.62,0,0,0,298.32,140Z" style="fill: rgb(127, 62, 59); transform-origin: 300.182px 142.494px;" id="ellp9cvcxuukf" class="animable"></path><path d="M298.89,219.16s4.86,57.49,9.91,89.89c4.07,26.17,7.29,87.34,7.29,87.34h11.42s4.06-59.34,2-85.22c-5.23-65.5,6.44-70.84-5.57-92Z" style="fill: #00FF88; transform-origin: 314.492px 307.775px;" id="el4w3cs2cute5" class="animable"></path><g id="el9fkby4l86vr"><path d="M313.27,240.89a55.8,55.8,0,0,0-10.79,16.28c1.33,12.92,2.91,27.26,4.59,39.82A110.38,110.38,0,0,0,313.27,240.89Z" style="opacity: 0.4; transform-origin: 308.482px 268.94px;" class="animable" id="el2rchddutplr"></path></g><path d="M290.9,218.8s-10.55,62.79-12.21,91.09c4.14,26.17,21.08,81.49,21.08,81.49l10.39-3.77s-5.75-60.32-12-76.83c14.07-47.37,24.41-59.35,21.4-91.62C312.35,219.16,290.9,218.8,290.9,218.8Z" style="fill: #00FF88; transform-origin: 299.387px 305.09px;" id="elh145fdvt4ad" class="animable"></path><polygon points="298.38 394.14 312.42 390.33 311.62 384.73 296.59 388.8 298.38 394.14" style="fill: rgb(38, 50, 56); transform-origin: 304.505px 389.435px;" id="elolnswum6e6" class="animable"></polygon><polygon points="314.52 396.62 329.07 396.62 329.83 391.52 314.44 391 314.52 396.62" style="fill: rgb(38, 50, 56); transform-origin: 322.135px 393.81px;" id="eln4mwktirmzj" class="animable"></polygon><path d="M324.44,217.16l1.53,3.05c.12.24-.16.48-.55.48H289.74c-.3,0-.56-.15-.58-.35l-.31-3c0-.21.25-.39.58-.39h34.45A.63.63,0,0,1,324.44,217.16Z" style="fill: #00FF88; transform-origin: 307.424px 218.817px;" id="elasdcqx1hwyb" class="animable"></path><g id="elq81st4vjcs"><path d="M324.44,217.16l1.53,3.05c.12.24-.16.48-.55.48H289.74c-.3,0-.56-.15-.58-.35l-.31-3c0-.21.25-.39.58-.39h34.45A.63.63,0,0,1,324.44,217.16Z" style="opacity: 0.5; transform-origin: 307.424px 218.817px;" class="animable" id="elahn853ug3n8"></path></g><path d="M319.81,221h.92c.19,0,.33-.1.32-.21l-.44-4c0-.12-.17-.21-.35-.21h-.93c-.18,0-.32.09-.31.21l.43,4C319.47,220.92,319.63,221,319.81,221Z" style="fill: #00FF88; transform-origin: 320.035px 218.79px;" id="el65y2ebq80x4" class="animable"></path><path d="M307.43,191.88a.52.52,0,0,1-.49-.37c-3.26-12.06-10-22-13.27-23.5a1.14,1.14,0,0,0-.85-.14.5.5,0,1,1-.41-.91,2,2,0,0,1,1.68.14c3.46,1.64,10.3,11.44,13.72,23.77,2.45,0,6.23-.33,7.15-.41,1.14-1.36,9.52-11.84,6.39-23.31a.49.49,0,0,1,.35-.61.5.5,0,0,1,.61.35c3.49,12.76-6.63,24.27-6.74,24.38a.46.46,0,0,1-.32.17C315.2,191.44,310.21,191.88,307.43,191.88Z" style="fill: #00FF88; transform-origin: 307.564px 179.202px;" id="elkyvyfzzhsi" class="animable"></path><path d="M324,198.94c-5.45-10.21-7.68-10.93-8.65-14.21a17,17,0,0,1,3.1-5c-.66-.19-2.08-.47-3-.64.1-.45.21-.89.31-1.32a9.54,9.54,0,0,0-3,.14l0-1a13,13,0,0,0-3.87-.25q.17.71.33,1.44c-1,.19-2.52.5-3.25.71a14.4,14.4,0,0,1,3.05,5.57c-2.94,5.05-14.36,37.51,4.22,40S329.44,209.16,324,198.94Z" style="fill: #00FF88; transform-origin: 315.384px 200.615px;" id="elapyqys6ccpe" class="animable"></path><g id="elt07pkq7zz4a"><path d="M324,198.94c-5.45-10.21-7.68-10.93-8.65-14.21a17,17,0,0,1,3.1-5c-.66-.19-2.08-.47-3-.64.1-.45.21-.89.31-1.32a9.54,9.54,0,0,0-3,.14l0-1a13,13,0,0,0-3.87-.25q.17.71.33,1.44c-1,.19-2.52.5-3.25.71a14.4,14.4,0,0,1,3.05,5.57c-2.94,5.05-14.36,37.51,4.22,40S329.44,209.16,324,198.94Z" style="fill: rgb(255, 255, 255); opacity: 0.4; transform-origin: 315.384px 200.615px;" class="animable" id="elxrytfc9fgdm"></path></g><path d="M308.26,183.41a6.29,6.29,0,0,0-.15,1.57c0,.37,1,.62,2.11.73s5.77.29,5.62-.23.23-1.23.25-1.67-1.85-.46-3.42-.4S308.57,182.85,308.26,183.41Z" style="fill: #00FF88; transform-origin: 312.099px 184.503px;" id="elprfs3rkt6w" class="animable"></path><path d="M297.45,221h.92c.18,0,.32-.1.31-.21l-.43-4c0-.12-.17-.21-.36-.21H297c-.18,0-.32.09-.31.21l.43,4C297.1,220.92,297.26,221,297.45,221Z" style="fill: #00FF88; transform-origin: 297.685px 218.79px;" id="el0dp8x9x4gjm8" class="animable"></path></g><defs>     <filter id="active" height="200%">         <feMorphology in="SourceAlpha" result="DILATED" operator="dilate" radius="2"></feMorphology>                <feFlood flood-color="#32DFEC" flood-opacity="1" result="PINK"></feFlood>        <feComposite in="PINK" in2="DILATED" operator="in" result="OUTLINE"></feComposite>        <feMerge>            <feMergeNode in="OUTLINE"></feMergeNode>            <feMergeNode in="SourceGraphic"></feMergeNode>        </feMerge>    </filter>    <filter id="hover" height="200%">        <feMorphology in="SourceAlpha" result="DILATED" operator="dilate" radius="2"></feMorphology>                <feFlood flood-color="#ff0000" flood-opacity="0.5" result="PINK"></feFlood>        <feComposite in="PINK" in2="DILATED" operator="in" result="OUTLINE"></feComposite>        <feMerge>            <feMergeNode in="OUTLINE"></feMergeNode>            <feMergeNode in="SourceGraphic"></feMergeNode>        </feMerge>            <feColorMatrix type="matrix" values="0   0   0   0   0                0   1   0   0   0                0   0   0   0   0                0   0   0   1   0 "></feColorMatrix>    </filter></defs></svg>